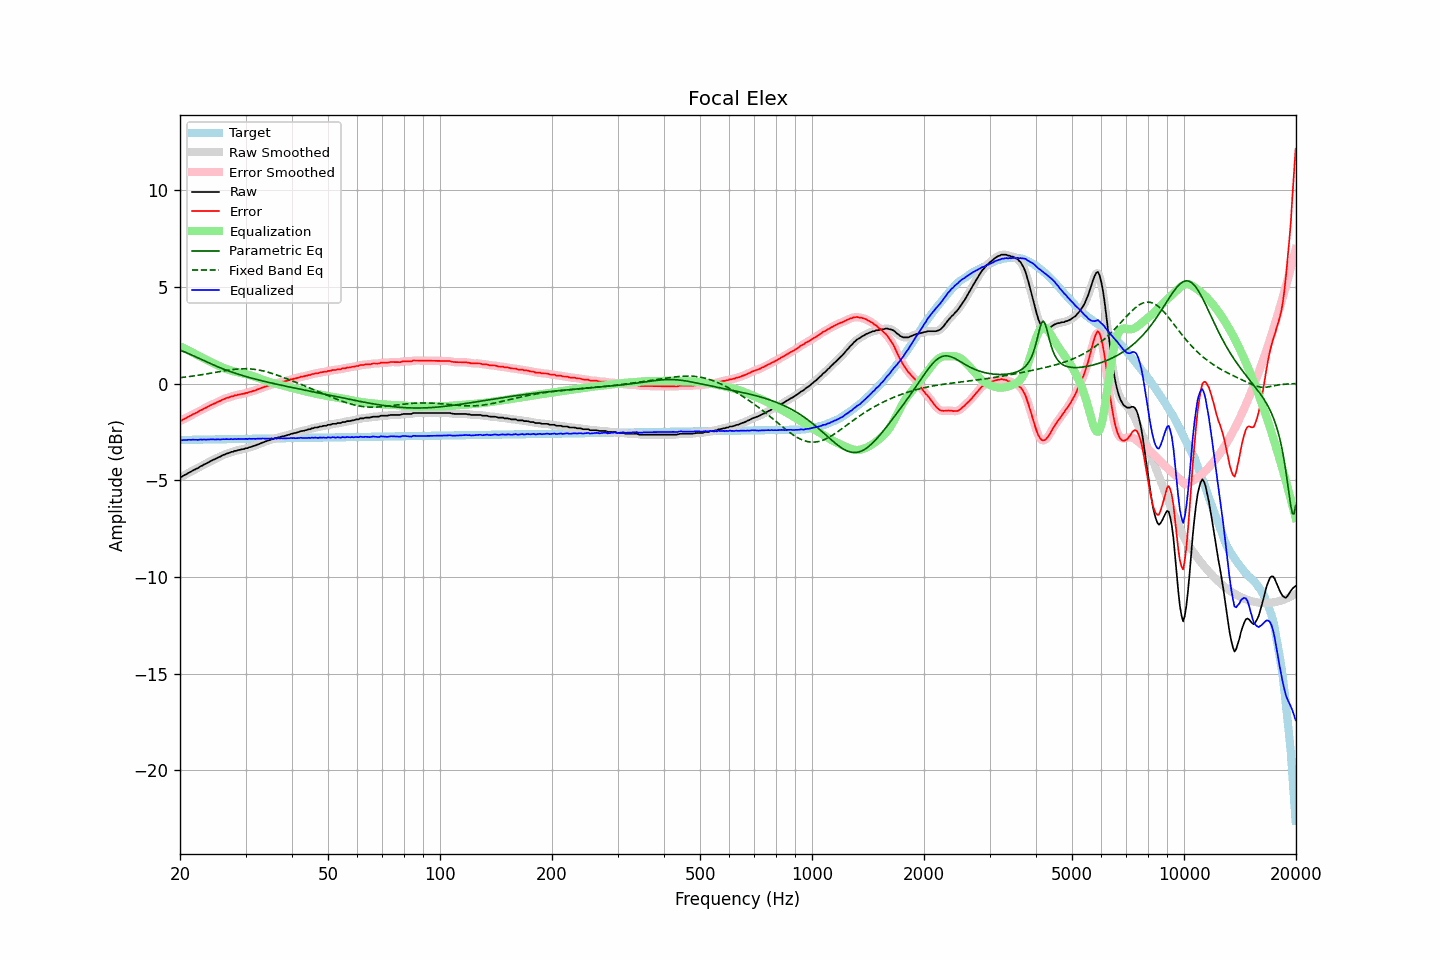

Source data for this figure (header and first rows):
frequency, raw, error, smoothed, error_smoothed, equalization, parametric_eq, fixed_band_eq, equalized_raw, equalized_smoothed, target
20.00, -4.83, -1.91, -4.84, -1.93, 1.93, 1.73, 0.31, -2.90, -2.91, -2.92
20.20, -4.83, -1.91, -4.81, -1.89, 1.89, 1.70, 0.32, -2.94, -2.92, -2.92
20.40, -4.77, -1.86, -4.77, -1.86, 1.85, 1.67, 0.33, -2.92, -2.92, -2.91
20.61, -4.72, -1.81, -4.73, -1.82, 1.81, 1.63, 0.34, -2.91, -2.92, -2.91
20.81, -4.69, -1.78, -4.68, -1.77, 1.77, 1.60, 0.35, -2.92, -2.91, -2.91
21.02, -4.63, -1.72, -4.64, -1.73, 1.73, 1.56, 0.36, -2.91, -2.91, -2.91
21.23, -4.59, -1.68, -4.59, -1.68, 1.68, 1.53, 0.37, -2.91, -2.91, -2.91
21.44, -4.55, -1.64, -4.54, -1.64, 1.64, 1.49, 0.38, -2.91, -2.90, -2.91
21.66, -4.49, -1.59, -4.50, -1.59, 1.60, 1.45, 0.39, -2.90, -2.90, -2.91
21.87, -4.46, -1.55, -4.46, -1.55, 1.55, 1.41, 0.40, -2.91, -2.91, -2.91
22.09, -4.41, -1.51, -4.41, -1.51, 1.51, 1.37, 0.41, -2.90, -2.91, -2.90
22.31, -4.38, -1.48, -4.37, -1.47, 1.47, 1.34, 0.43, -2.91, -2.91, -2.90
22.54, -4.32, -1.42, -4.33, -1.42, 1.42, 1.30, 0.44, -2.90, -2.90, -2.90
22.76, -4.27, -1.37, -4.28, -1.38, 1.38, 1.26, 0.45, -2.89, -2.90, -2.90
22.99, -4.24, -1.34, -4.23, -1.33, 1.34, 1.22, 0.47, -2.90, -2.89, -2.90
23.22, -4.18, -1.28, -4.19, -1.29, 1.29, 1.18, 0.48, -2.89, -2.90, -2.90
23.45, -4.15, -1.26, -4.15, -1.25, 1.25, 1.14, 0.49, -2.90, -2.90, -2.90
23.69, -4.10, -1.21, -4.10, -1.21, 1.21, 1.10, 0.51, -2.90, -2.89, -2.89
23.92, -4.06, -1.17, -4.06, -1.17, 1.17, 1.07, 0.52, -2.90, -2.89, -2.89
24.16, -4.01, -1.12, -4.01, -1.12, 1.12, 1.03, 0.54, -2.89, -2.89, -2.89
24.40, -3.97, -1.08, -3.97, -1.08, 1.08, 0.99, 0.55, -2.89, -2.89, -2.89
24.65, -3.93, -1.04, -3.93, -1.04, 1.04, 0.96, 0.57, -2.89, -2.89, -2.89
24.89, -3.90, -1.01, -3.89, -1.01, 1.00, 0.92, 0.58, -2.90, -2.89, -2.89
25.14, -3.85, -0.96, -3.85, -0.97, 0.97, 0.89, 0.60, -2.89, -2.89, -2.89
25.39, -3.81, -0.93, -3.81, -0.93, 0.93, 0.85, 0.61, -2.88, -2.89, -2.88
25.65, -3.78, -0.90, -3.77, -0.89, 0.89, 0.82, 0.63, -2.89, -2.88, -2.88
25.91, -3.73, -0.85, -3.73, -0.85, 0.85, 0.79, 0.64, -2.88, -2.88, -2.88
26.16, -3.69, -0.81, -3.69, -0.81, 0.82, 0.75, 0.65, -2.87, -2.88, -2.88
26.43, -3.66, -0.78, -3.66, -0.78, 0.78, 0.72, 0.67, -2.88, -2.87, -2.88
26.69, -3.62, -0.74, -3.63, -0.75, 0.75, 0.69, 0.68, -2.87, -2.88, -2.88
26.96, -3.60, -0.72, -3.60, -0.72, 0.72, 0.66, 0.69, -2.88, -2.87, -2.88
27.23, -3.57, -0.70, -3.57, -0.69, 0.69, 0.63, 0.71, -2.88, -2.88, -2.87
27.50, -3.53, -0.66, -3.54, -0.67, 0.67, 0.60, 0.72, -2.86, -2.87, -2.87
27.77, -3.53, -0.66, -3.52, -0.64, 0.64, 0.57, 0.73, -2.89, -2.87, -2.87
28.05, -3.48, -0.61, -3.49, -0.62, 0.62, 0.54, 0.74, -2.86, -2.87, -2.87
28.33, -3.48, -0.61, -3.47, -0.60, 0.60, 0.52, 0.75, -2.88, -2.87, -2.87
28.62, -3.44, -0.57, -3.45, -0.58, 0.58, 0.49, 0.75, -2.86, -2.86, -2.87
28.90, -3.43, -0.56, -3.43, -0.56, 0.56, 0.46, 0.76, -2.87, -2.87, -2.87
29.19, -3.41, -0.55, -3.41, -0.55, 0.55, 0.44, 0.76, -2.86, -2.86, -2.87
29.48, -3.39, -0.53, -3.39, -0.53, 0.53, 0.41, 0.77, -2.86, -2.87, -2.86
29.78, -3.38, -0.52, -3.37, -0.51, 0.51, 0.39, 0.77, -2.87, -2.87, -2.86
30.08, -3.34, -0.48, -3.35, -0.49, 0.49, 0.36, 0.77, -2.85, -2.86, -2.86
30.38, -3.34, -0.48, -3.33, -0.47, 0.47, 0.34, 0.77, -2.87, -2.86, -2.86
30.68, -3.29, -0.43, -3.30, -0.44, 0.45, 0.32, 0.76, -2.85, -2.86, -2.86
30.99, -3.28, -0.42, -3.28, -0.42, 0.42, 0.29, 0.76, -2.86, -2.86, -2.86
31.30, -3.25, -0.40, -3.25, -0.39, 0.40, 0.27, 0.75, -2.86, -2.85, -2.86
31.61, -3.22, -0.37, -3.23, -0.37, 0.37, 0.25, 0.74, -2.85, -2.86, -2.85
31.93, -3.20, -0.35, -3.19, -0.34, 0.34, 0.23, 0.73, -2.86, -2.85, -2.85
32.24, -3.16, -0.31, -3.16, -0.31, 0.31, 0.21, 0.72, -2.85, -2.85, -2.85
32.57, -3.13, -0.28, -3.13, -0.28, 0.28, 0.18, 0.70, -2.85, -2.85, -2.85
32.89, -3.10, -0.25, -3.10, -0.25, 0.25, 0.16, 0.69, -2.85, -2.85, -2.85
33.22, -3.06, -0.21, -3.06, -0.22, 0.22, 0.14, 0.67, -2.84, -2.85, -2.85
33.55, -3.03, -0.18, -3.03, -0.19, 0.19, 0.12, 0.65, -2.84, -2.84, -2.85
33.89, -3.00, -0.16, -3.00, -0.15, 0.16, 0.10, 0.63, -2.84, -2.84, -2.84
34.23, -2.97, -0.13, -2.97, -0.13, 0.13, 0.08, 0.61, -2.84, -2.84, -2.84
34.57, -2.94, -0.10, -2.94, -0.10, 0.10, 0.06, 0.58, -2.84, -2.84, -2.84
34.92, -2.92, -0.08, -2.92, -0.08, 0.08, 0.04, 0.56, -2.85, -2.84, -2.84
35.27, -2.88, -0.04, -2.89, -0.05, 0.05, 0.03, 0.53, -2.83, -2.84, -2.84
35.62, -2.87, -0.03, -2.87, -0.03, 0.03, 0.01, 0.51, -2.84, -2.84, -2.84
35.97, -2.83, 0.01, -2.84, -0.00, 0.00, -0.01, 0.48, -2.83, -2.84, -2.84
... 635 more rows
